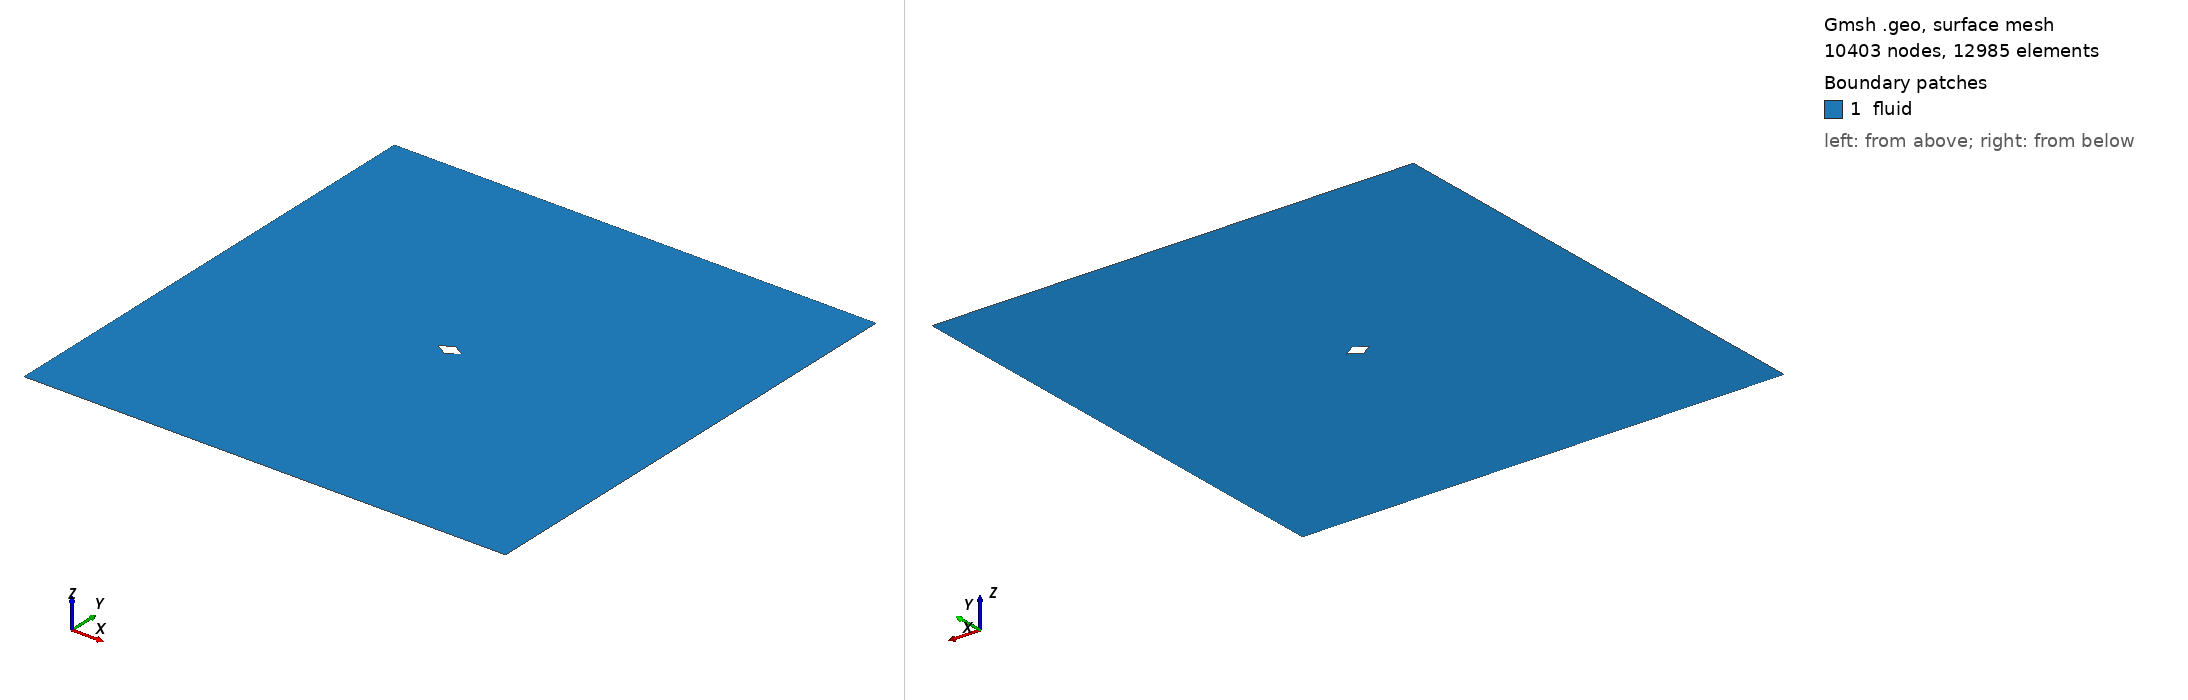

Gmsh geometry script, surface-meshed: 10403 nodes, 12985 surface elements. Boundary patches (legend numbers): 1 fluid. Left view from above one corner, right view from below the opposite corner. Legend entries are the model's physical surfaces. The drawing asked Gmsh for element sizes between 1% and 20% of the model's largest extent; the script's own settings can give other sizes.

=== diamond_ar_1p66.geo (drawn) ===
element_scale = 3;
// Gmsh project created on Mon Feb 22 15:28:21 2021

// ********************  control  ********************
// Dimensions
diamond_thickness = 0.3;
diamond_length = 0.5;
outer_cir_rad = 1.5;
xmax = 10;
xmin = -10;
ymax = 10;
ymin = -10;
zmax = 1;

// Circle Mesh Controls
Nc = 20*element_scale;
Rc = 1;

// Y-direction Mesh Controls
Ny_outer = 8*element_scale;
Ry_outer = 1;

Ny_inner = 12*element_scale;

// X-direction Mesh Controls
Nx_outer_right = 26*element_scale;
Nx_outer_left = 3*element_scale;

Nx_inner = 4*element_scale;

// Z-direction Mesh Controls
Nz = 1;
// ********************************************************

// ********************  points  ********************
// Outer bounds
Point(1) = {xmin, ymax, 0, 1.0};
Point(2) = {xmax, ymax, 0, 1.0};
Point(3) = {xmax, ymin, 0, 1.0};
Point(4) = {xmin, ymin, 0, 1.0};

// Outer cicular points
Point(5) = {outer_cir_rad, outer_cir_rad, 0, 1.0};
Point(6) = {-outer_cir_rad, outer_cir_rad, 0, 1.0};
Point(7) = {outer_cir_rad, -outer_cir_rad, 0, 1.0};
Point(8) = {-outer_cir_rad, -outer_cir_rad, 0, 1.0};

// Intermediate outer bounds
Point(9) = {xmin, outer_cir_rad, 0, 1.0};
Point(10) = {xmin, -outer_cir_rad, 0, 1.0};
Point(11) = {-outer_cir_rad, ymin, 0, 1.0};
Point(12) = {-outer_cir_rad, ymax, 0, 1.0};
Point(13) = {outer_cir_rad, ymax, 0, 1.0};
Point(14) = {outer_cir_rad, ymin, 0, 1.0};
Point(15) = {xmax, outer_cir_rad, 0, 1.0};
Point(16) = {xmax, -outer_cir_rad, 0, 1.0};

// Midpoint
Point(17) = {0, 0, 0, 1.0};

//  Inner points
Point(18) = {diamond_length, 0, 0, 1.0};
Point(19) = {-diamond_length, 0, 0, 1.0};
Point(20) = {0, diamond_thickness, 0, 1.0};
Point(21) = {0, -diamond_thickness, 0, 1.0};
// ********************************************************

// ********************  lines  ********************
// // Bounding box
Line(1) = {1, 9};
Line(2) = {9, 10};
Line(3) = {10, 4};
Line(4) = {4, 11};
Line(5) = {11, 14};
Line(6) = {14, 3};
Line(7) = {3, 16};
Line(8) = {16, 15};
Line(9) = {15, 2};
Line(10) = {2, 13};
Line(11) = {13, 12};
Line(12) = {12, 1};

// Cross lines
Line(13) = {9, 6};
Line(14) = {10, 8};
Line(15) = {11, 8};
Line(16) = {14, 7};
Line(17) = {16, 7};
Line(18) = {15, 5};
Line(19) = {13, 5};
Line(20) = {12, 6};

// Outer circle
Circle(21) = {6, 17, 8};
Circle(22) = {8, 17, 7};
Circle(23) = {7, 17, 5};
Circle(24) = {5, 17, 6};

// Inner lines
Line(25) = {20, 19};
Line(26) = {19, 21};
Line(27) = {21, 18};
Line(28) = {18, 20};
// ********************************************************

// ********************  Surfaces  ********************
// Outer domain
Curve Loop(1) = {1, 13, -20, 12};
Plane Surface(1) = {1};
Curve Loop(2) = {11, 20, -24, -19};
Plane Surface(2) = {2};
Curve Loop(3) = {10, 19, -18, 9};
Plane Surface(3) = {3};
Curve Loop(4) = {8, 18, -23, -17};
Plane Surface(4) = {4};
Curve Loop(5) = {7, 17, -16, 6};
Plane Surface(5) = {5};
Curve Loop(6) = {5, 16, -22, -15};
Plane Surface(6) = {6};
Curve Loop(7) = {4, 15, -14, 3};
Plane Surface(7) = {7};
Curve Loop(8) = {2, 14, -21, -13};
Plane Surface(8) = {8};

// Inner domain
Curve Loop(9) = {24, 21, 22, 23};
Curve Loop(10) = {25, 26, 27, 28};
Plane Surface(9) = {9, 10};
// ********************************************************

// ********************  Recombine  ********************
Recombine Surface {1, 2, 3, 4, 5, 6, 7, 8};
// ********************************************************

// // ********************  Setting mesh points  ********************
// Outer domain
Transfinite Curve {1, 20, 19, 9} = Ny_outer Using Progression 1;
Transfinite Curve {3, 15, 16, 7} = Ny_outer Using Progression 1;

Transfinite Curve {12, 13, 14, 4} = Nx_outer_left Using Progression 1;
Transfinite Curve {10, 18, 17, 6} = Nx_outer_right Using Progression 1;

// Cross domain
Transfinite Curve {2, 21} = Ny_inner*0.5 Using Progression 1;
Transfinite Curve {8, 23} = Ny_inner Using Progression 1;

Transfinite Curve {11, 24} = Nx_inner Using Progression 1;
Transfinite Curve {5, 22} = Nx_inner Using Progression 1;

// Inner domain
Transfinite Curve {25} = Nc Using Progression 1;
Transfinite Curve {28} = Nc Using Progression 1;
Transfinite Curve {27} = Nc Using Progression 1;
Transfinite Curve {26} = Nc Using Progression 1;
// ********************************************************

// ********************  Mesh surfaces  ********************
Transfinite Surface {1};
Transfinite Surface {2};
Transfinite Surface {3};
Transfinite Surface {4};
Transfinite Surface {5};
Transfinite Surface {6};
Transfinite Surface {7};
Transfinite Surface {8};
// ********************************************************

// ********************  Make 3D  ********************
Physical Curve("in") = {1, 2, 3};
Physical Curve("out") = {9, 8, 7};
Physical Curve("topbottom") = {4, 5, 6, 12, 11, 10};
Physical Curve("obstacle") = {28, 27, 26, 25};
Physical Surface("fluid") = {1, 2, 3, 4, 9, 5, 6, 7, 8};
